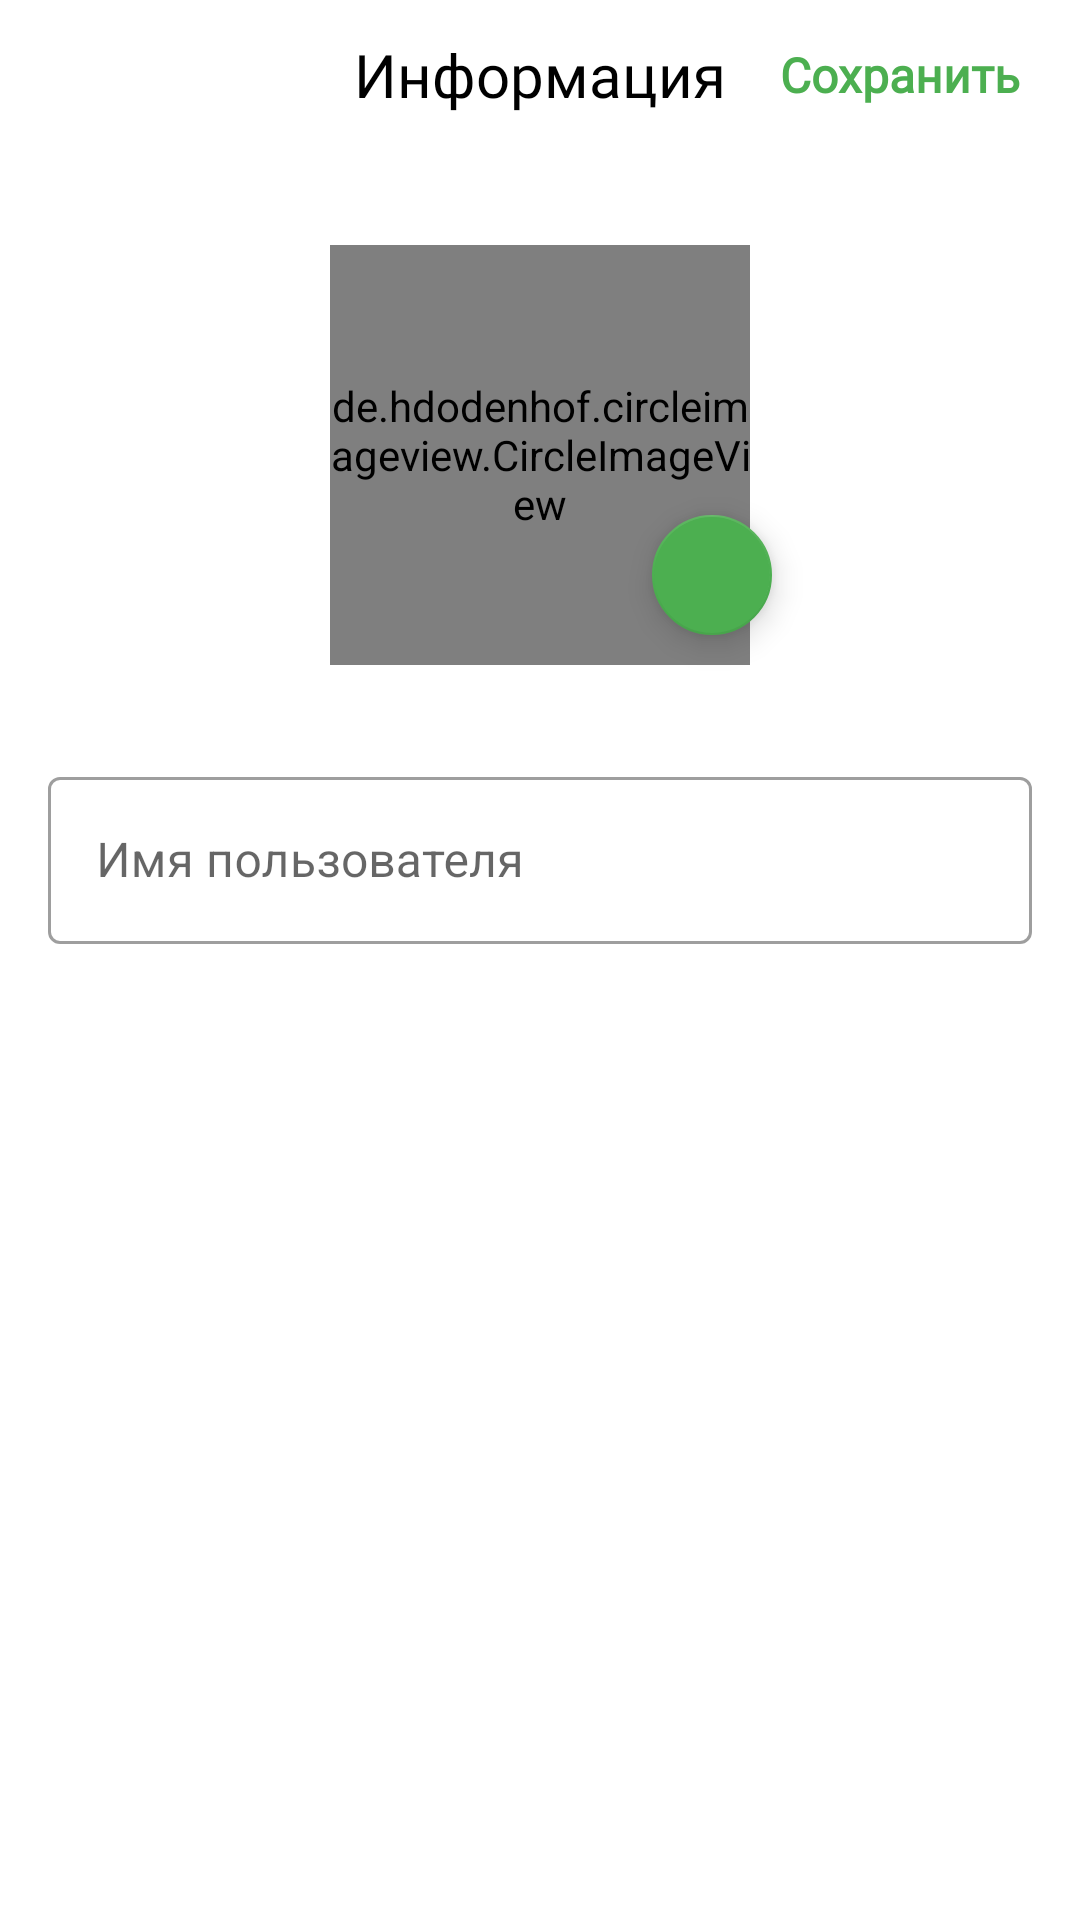

The Android layout XML behind this screen, and the referenced resources:
<!-- AndroidManifest.xml: application theme AppTheme -->
<!-- res/layout/fragment_edit_profile.xml -->
<?xml version="1.0" encoding="utf-8"?>
<androidx.constraintlayout.widget.ConstraintLayout
    xmlns:android="http://schemas.android.com/apk/res/android"
    xmlns:app="http://schemas.android.com/apk/res-auto"
    xmlns:tools="http://schemas.android.com/tools"
    android:id="@+id/edit_profile_container"
    android:layout_width="match_parent"
    android:layout_height="match_parent"

    tools:context=".EditProfileFragment">

    <androidx.constraintlayout.widget.ConstraintLayout
        android:id="@+id/header_layout"
        android:layout_width="match_parent"
        android:layout_height="wrap_content"
        android:paddingHorizontal="16dp"
        android:paddingVertical="10dp"
        app:layout_constraintTop_toTopOf="parent"
        app:layout_constraintStart_toStartOf="parent"
        app:layout_constraintEnd_toEndOf="parent">

        <ImageView
            android:id="@+id/iv_back"
            android:layout_width="24dp"
            android:layout_height="24dp"
            android:src="@drawable/ic_arrow_back"
            android:contentDescription="@string/back"
            android:clickable="true"
            android:focusable="true"
            android:background="?attr/selectableItemBackgroundBorderless"
            app:tint="@color/black"
            app:layout_constraintStart_toStartOf="parent"
            app:layout_constraintTop_toTopOf="parent"
            app:layout_constraintBottom_toBottomOf="parent" />

        <TextView
            android:id="@+id/tv_title"
            android:layout_width="wrap_content"
            android:layout_height="wrap_content"
            android:fontFamily="@font/sf_pro_display_bold"
            android:text="@string/information_account"
            android:textColor="@color/black"
            android:textSize="20sp"
            app:layout_constraintStart_toStartOf="parent"
            app:layout_constraintEnd_toEndOf="parent"
            app:layout_constraintTop_toTopOf="parent"
            app:layout_constraintBottom_toBottomOf="parent" />

        <TextView
            android:id="@+id/tv_save"
            android:layout_width="wrap_content"
            android:layout_height="wrap_content"
            android:text="@string/save"
            android:fontFamily="@font/sf_pro"
            android:textStyle="bold"
            android:textColor="@color/green"
            android:textSize="16sp"
            android:clickable="true"
            android:focusable="true"
            android:background="?attr/selectableItemBackground"
            android:padding="4dp"
            app:layout_constraintEnd_toEndOf="parent"
            app:layout_constraintTop_toTopOf="parent"
            app:layout_constraintBottom_toBottomOf="parent" />

    </androidx.constraintlayout.widget.ConstraintLayout>

    <de.hdodenhof.circleimageview.CircleImageView
        android:id="@+id/iv_avatar"
        android:layout_width="140dp"
        android:layout_height="140dp"
        android:layout_marginTop="32dp"
        android:src="@drawable/ic_default_avatar"
        app:layout_constraintTop_toBottomOf="@id/header_layout"
        app:layout_constraintStart_toStartOf="parent"
        app:layout_constraintEnd_toEndOf="parent" />

    <com.google.android.material.floatingactionbutton.FloatingActionButton
        android:id="@+id/fab_edit_avatar"
        android:layout_width="wrap_content"
        android:layout_height="wrap_content"
        android:src="@drawable/ic_plus"
        app:fabSize="mini"
        app:tint="@color/white"
        app:backgroundTint="@color/green"
        app:layout_constraintCircle="@id/iv_avatar"
        app:layout_constraintCircleRadius="70dp"
        app:layout_constraintCircleAngle="125"
        tools:ignore="MissingConstraints" />

    <com.google.android.material.textfield.TextInputLayout
        android:id="@+id/til_username"
        style="@style/Widget.MaterialComponents.TextInputLayout.OutlinedBox"
        android:layout_width="0dp"
        android:layout_height="wrap_content"
        android:layout_marginHorizontal="16dp"
        android:layout_marginTop="32dp"
        android:hint="@string/full_name"
        app:layout_constraintTop_toBottomOf="@id/iv_avatar"
        app:layout_constraintStart_toStartOf="parent"
        app:layout_constraintEnd_toEndOf="parent">

        <com.google.android.material.textfield.TextInputEditText
            android:id="@+id/et_username"
            android:layout_width="match_parent"
            android:layout_height="wrap_content"
            android:inputType="textPersonName|textCapWords"
            android:maxLines="1" />

    </com.google.android.material.textfield.TextInputLayout>

</androidx.constraintlayout.widget.ConstraintLayout>
<!-- resources referenced by this layout -->
<resources>
  <color name="black">#000000</color>
  <color name="green">#4CAF50</color>
  <color name="white">#FFFFFF</color>
  <!-- drawable ic_default_avatar: png bitmap (drawable, 22346 bytes) -->
  <string name="back">Назад</string>
  <string name="full_name">Имя пользователя</string>
  <string name="information_account">Информация</string>
  <string name="save">Сохранить</string>
  <style name="AppTheme" parent="Theme.MaterialComponents.DayNight.NoActionBar">
          <item name="colorPrimary">@color/green</item>
          <item name="colorPrimaryVariant">@color/green</item>
          <item name="colorOnPrimary">@color/white</item>
          <item name="colorSecondary">@color/green</item>
          <item name="colorSecondaryVariant">@color/green</item>
          <item name="colorOnSecondary">@color/black</item>
  
          <item name="android:windowLightStatusBar">@bool/is_light_theme</item>
          <item name="android:statusBarColor">@android:color/transparent</item>
          <item name="android:navigationBarColor">@android:color/transparent</item>
          <item name="android:enforceNavigationBarContrast">false</item>
          <item name="android:enforceStatusBarContrast">false</item>
  
          <item name="android:windowBackground">@color/white</item>
          <item name="backgroundColor">@color/white</item>
          <item name="textColor">@color/black</item>
  
      </style>
</resources>
